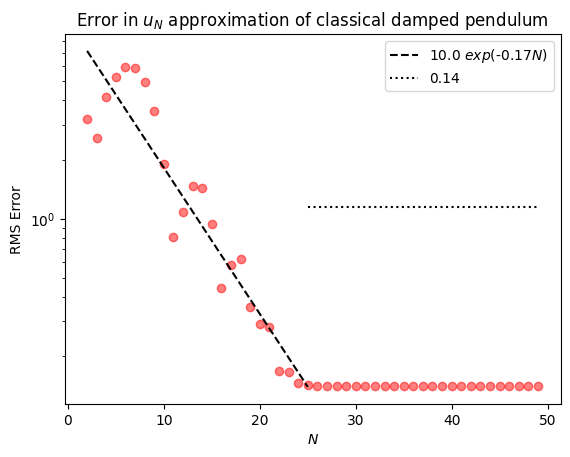

The matplotlib source for this figure:
import matplotlib.pyplot as plt
import numpy as np
from numpy.polynomial.chebyshev import chebvander
from scipy.integrate import quad
from scipy.optimize import curve_fit

plt.rcParams["font.family"] = "Times New Roman"

n = 2
x_j = np.array([0, 0])
alpha_j = np.array([0, 1])
d_j = np.array([1, 0])
L = 10


assert len(alpha_j) == n & len(alpha_j) == len(d_j)

# ODE
gamma = 0.5
omega_0 = 4


# [0, L]
def diff_mat(alpha, N):
    D_matrix_T = np.zeros((N, N))
    k = np.arange(1, N, 2)

    for i in k:
        D_matrix_T += np.diagflat(np.arange(i, N), i)
    D_matrix = D_matrix_T.T
    D_matrix[:, 0] /= 2

    D_matrix *= 4 / L
    return np.linalg.matrix_power(D_matrix, alpha)


def solve(N, x_y):
    Big_mat = diff_mat(2, N) + 2 * gamma * diff_mat(1, N) + omega_0**2 * np.eye(N)

    Big_mat[:, -1] = (diff_mat(alpha_j[0], N) @ chebvander(-1, N - 1).T)[:, 0]
    Big_mat[:, -2] = (diff_mat(alpha_j[1], N) @ chebvander(-1, N - 1).T)[:, 0]

    Big_mat_inv = np.linalg.inv(Big_mat)

    column_vec = np.zeros(N)
    column_vec[-1], column_vec[-2] = d_j[0], d_j[1]

    a_i = column_vec @ Big_mat_inv

    x = np.linspace(0, L, 250)

    def approx(x):
        ts = 2 * x / L - 1
        return a_i @ chebvander(ts, N - 1).T
    
    def analytic(x):
        decay = np.exp(-gamma*x)
        omega = np.sqrt(omega_0**2 + gamma**2)
        oscillation = np.cos(omega*x)
        return decay*oscillation

    def approx_err(x):
        return (approx(x) - analytic(x))**2

    RMSE = np.sqrt(quad(approx_err, 0, L)[0])

    if x_y:
        return x, approx(x), RMSE
    else:
        return RMSE

def sf(x, p=2):
    x = np.asarray(x)
    x_positive = np.where(np.isfinite(x) & (x != 0), np.abs(x), 10**(p-1))
    mags = 10 ** (p - 1 - np.floor(np.log10(x_positive)))
    return np.round(x * mags) / mags



Damped_plot = 0
Error_N = 1

Save_fig = 0

if Damped_plot:
    N = 100
    x, y, RMSE = solve(N, x_y=True)
    print(RMSE)
    exp_decay = np.exp(-gamma * x)

    # Plotting
    plt.figure()

    plt.plot(x, exp_decay, linestyle="--", color="black", label=r"$y = e^{-\gamma x}$")
    plt.plot(x, -exp_decay, linestyle="--", color="black")
    plt.fill_between(x, -exp_decay, exp_decay, alpha=0.5, color="blue")
    plt.plot(x, y, color="red", label="Damped oscillator")

    # plt.title(r"$y'' + $" + str(2 * gamma) + r"$y' + $" + str(omega_0**2) + r"$y = 0$")
    plt.title(r"$\gamma = $" + str(gamma) + ", " + r"$\omega_0 = $" + str(omega_0))
    plt.legend()
    plt.xlabel("x")
    plt.ylabel("y")

    if Save_fig:
        plt.savefig("Classical_damped.png", dpi=1000)
    plt.show()


if Error_N:
    solves = np.vectorize(solve)
    Ns = np.arange(2, 50)
    RMSEs = solves(Ns, x_y = False)

    mask = RMSEs > 1e-10
    Ns = Ns[mask]
    RMSEs = RMSEs[mask]

    plt.figure()
    plt.semilogy()

    plt.scatter(Ns, RMSEs, color="red", alpha=0.5)

    fp_err = 23

    def exp_fit(x, a, b):
        return a * np.exp(-b * x)


    def exp_fit_log(x, a, b):
        return np.log(a) - b * x

    a_fit, b_fit = curve_fit(exp_fit_log, Ns[:fp_err], np.log(RMSEs[:fp_err]))[0]

    print("Error half life = " + str(np.log(2)/b_fit))
    print("Decay = " + str(100 - 100*np.exp(-b_fit)) + "%")

    N_exp = np.array([Ns[0], Ns[fp_err]])
    label_exp = str(sf(a_fit)) + r" $exp($" + str(-sf(b_fit)) + r"$N)$"

    plt.plot(
        N_exp, exp_fit(N_exp, a_fit, b_fit), label=label_exp, linestyle="--", color="black"
    )

    a_round = curve_fit(lambda x, a: np.log(a)*np.ones_like(x), Ns[fp_err:], np.log(RMSEs[fp_err:]))[0]

    N_round = np.array([Ns[fp_err], Ns[-1]])
    label_round = str(sf(a_round)[0])

    plt.plot(
        N_round, np.exp(a_round)*np.ones_like(N_round), label=label_round, linestyle=":", color="black"
    )



    plt.xlabel(r"$N$")
    plt.ylabel("RMS Error")
    plt.title(r"Error in $u_N$ approximation of classical damped pendulum")
    plt.legend()

    plt.show()
